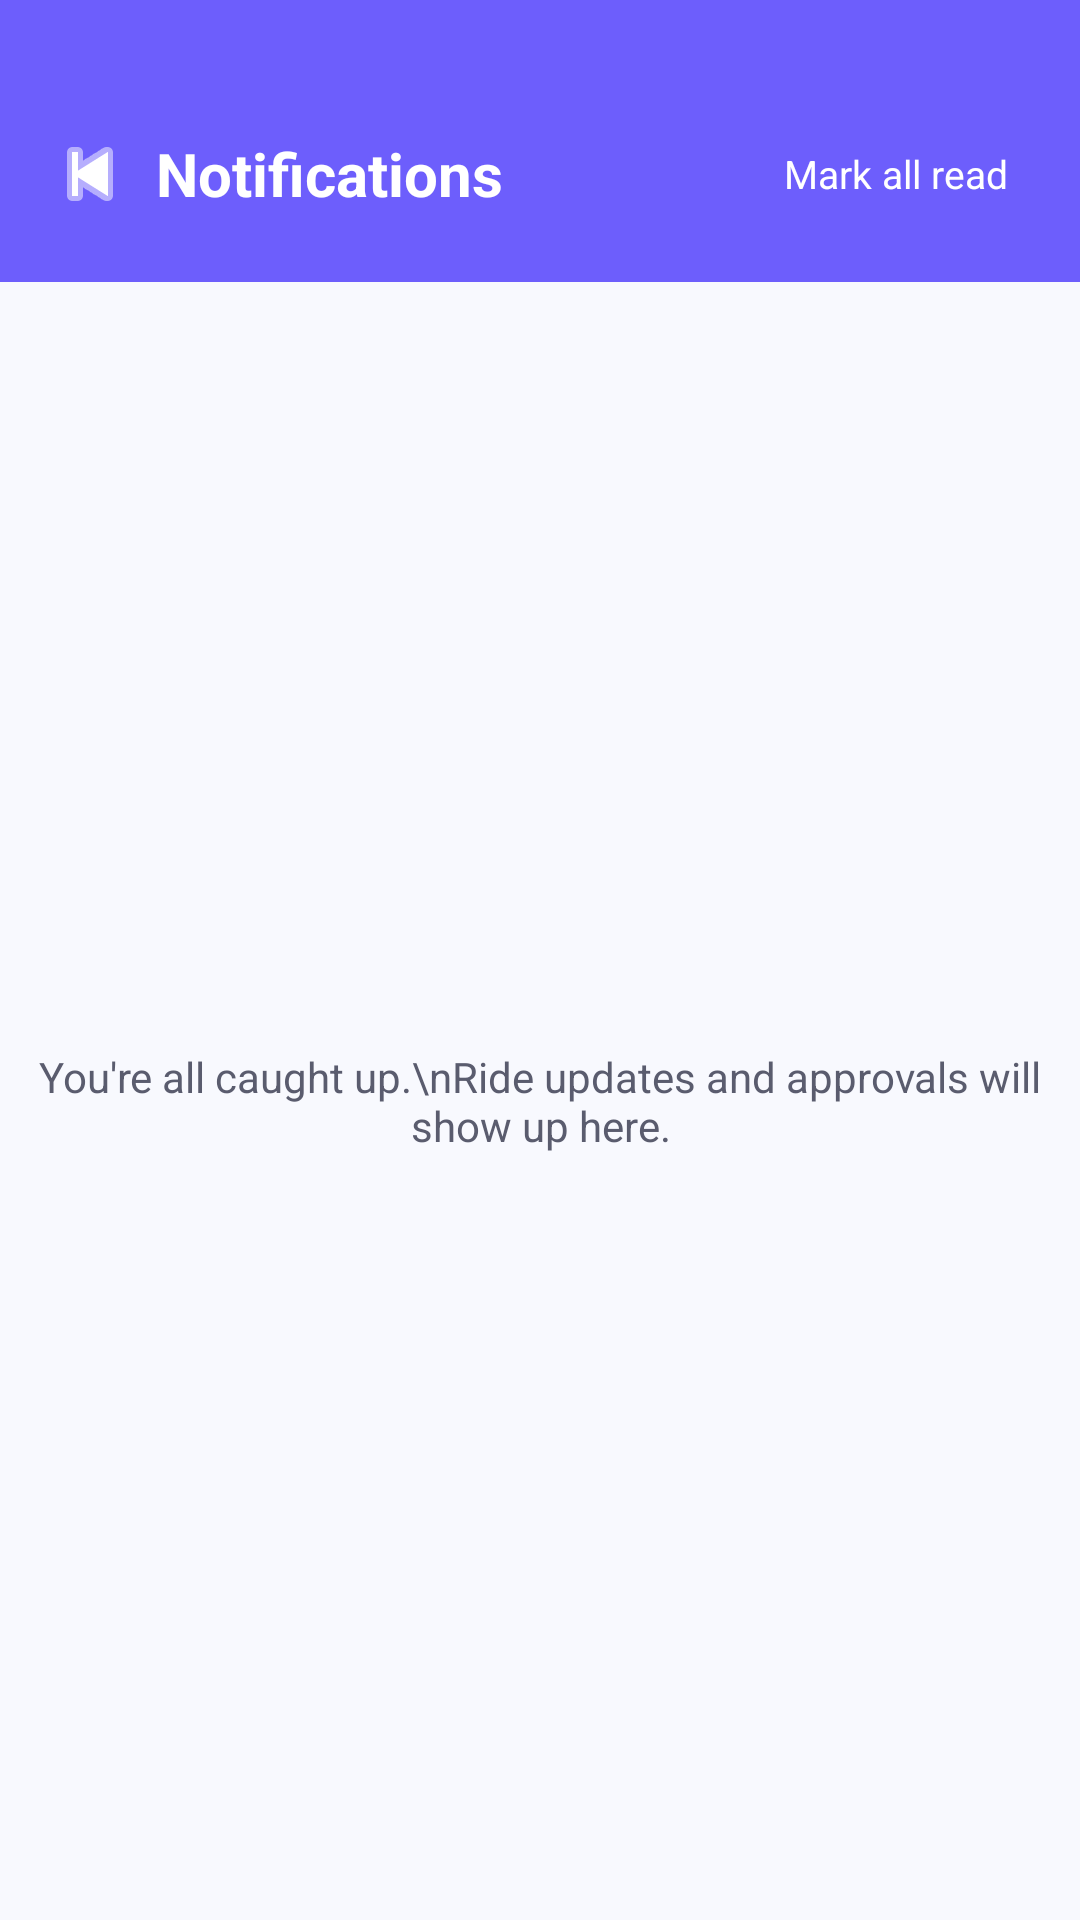

Write the Android layout XML for this screen, with the resource values it uses.
<!-- AndroidManifest.xml: application theme Theme.RUTA -->
<!-- res/layout/activity_notifications.xml -->
<?xml version="1.0" encoding="utf-8"?>
<LinearLayout xmlns:android="http://schemas.android.com/apk/res/android"
    android:layout_width="match_parent"
    android:layout_height="match_parent"
    android:background="@color/ruta_bg"
    android:orientation="vertical">

    <LinearLayout
        android:layout_width="match_parent"
        android:layout_height="wrap_content"
        android:background="@color/ruta_primary"
        android:gravity="center_vertical"
        android:orientation="horizontal"
        android:paddingStart="8dp"
        android:paddingTop="36dp"
        android:paddingEnd="16dp"
        android:paddingBottom="14dp">

        <ImageButton
            android:id="@+id/btnNotifBack"
            android:layout_width="44dp"
            android:layout_height="44dp"
            android:background="?attr/selectableItemBackgroundBorderless"
            android:contentDescription="Back"
            android:src="@android:drawable/ic_media_previous"
            app:tint="@color/white"
            xmlns:app="http://schemas.android.com/apk/res-auto" />

        <TextView
            android:layout_width="0dp"
            android:layout_height="wrap_content"
            android:layout_weight="1"
            android:text="Notifications"
            android:textColor="@color/white"
            android:textSize="20sp"
            android:textStyle="bold" />

        <TextView
            android:id="@+id/btnMarkAllRead"
            android:layout_width="wrap_content"
            android:layout_height="wrap_content"
            android:padding="8dp"
            android:text="Mark all read"
            android:textColor="@color/white"
            android:textSize="13sp" />
    </LinearLayout>

    <FrameLayout
        android:layout_width="match_parent"
        android:layout_height="0dp"
        android:layout_weight="1">

        <androidx.recyclerview.widget.RecyclerView
            android:id="@+id/recyclerNotifications"
            android:layout_width="match_parent"
            android:layout_height="match_parent"
            android:clipToPadding="false"
            android:padding="16dp" />

        <TextView
            android:id="@+id/txtNotifEmpty"
            android:layout_width="wrap_content"
            android:layout_height="wrap_content"
            android:layout_gravity="center"
            android:text="You're all caught up.\nRide updates and approvals will show up here."
            android:gravity="center"
            android:textColor="@color/ruta_text_secondary"
            android:textSize="14sp" />
    </FrameLayout>
</LinearLayout>
<!-- resources referenced by this layout -->
<resources>
  <color name="ruta_bg">#F8F9FE</color>
  <color name="ruta_primary">#6D5EFC</color>
  <color name="ruta_text_secondary">#5A5C6E</color>
  <color name="white">#FFFFFF</color>
  <style name="Theme.RUTA" parent="Theme.MaterialComponents.DayNight.NoActionBar">
          
          <item name="colorPrimary">@color/ruta_primary</item>
          <item name="colorPrimaryVariant">@color/ruta_primary_dark</item>
          <item name="colorOnPrimary">@color/white</item>
          <item name="colorSecondary">@color/ruta_primary</item>
          <item name="colorSecondaryVariant">@color/ruta_primary_dark</item>
          <item name="colorOnSecondary">@color/white</item>
  
          
          <item name="android:statusBarColor">@color/ruta_primary</item>
          <item name="android:windowLightStatusBar" tools:targetApi="m">false</item>
      </style>
  <color name="ruta_primary_dark">#4B38E0</color>
</resources>
